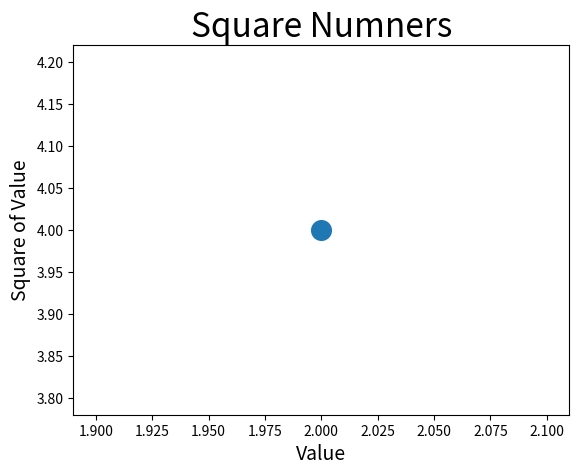

Write the Python code that produced this figure.
#!/usr/bin/env python3
# -*- coding: utf-8 -*-
import matplotlib.pyplot as plt

# 函数scatter()在指定位置绘制一个点
# 实参s设置绘制点的尺寸
plt.scatter(2, 4, s=200)
# 设置图标标题并给坐标轴加上标签
plt.title("Square Numners", fontsize=24)
plt.xlabel("Value", fontsize=14)
plt.ylabel("Square of Value", fontsize=14)

# 设置刻度标记的大小
plt.tick_params(axis='both', which='major', labelsize=10)

plt.show()

